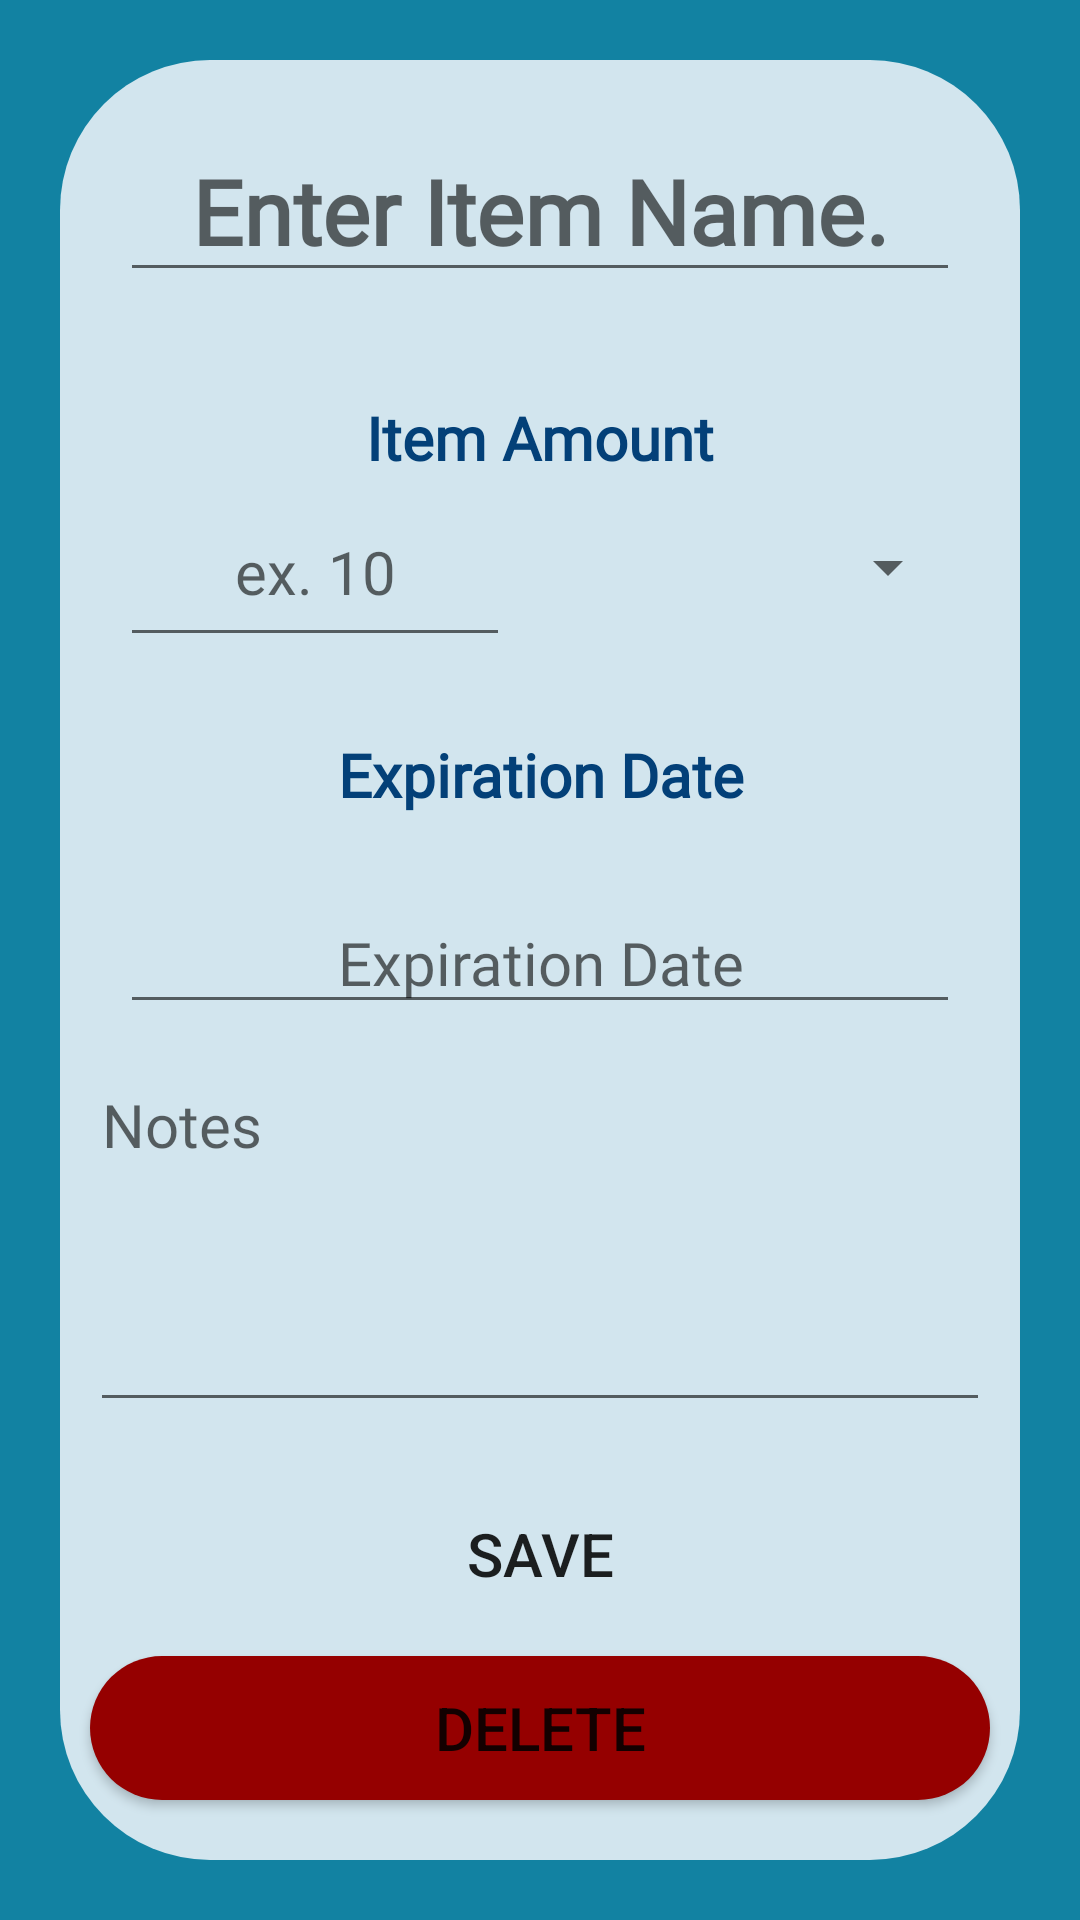

This screen was rendered from an Android layout file. Write that file and the resources it references.
<!-- AndroidManifest.xml: application theme Theme.OrderEZ -->
<!-- res/layout/activity_update_delete.xml -->
<?xml version="1.0" encoding="utf-8"?>
<FrameLayout xmlns:android="http://schemas.android.com/apk/res/android"
    xmlns:tools="http://schemas.android.com/tools"
    android:layout_width="match_parent"
    android:layout_height="match_parent"
    android:background="@color/lightblue">
    <LinearLayout

        android:layout_width="match_parent"
        android:layout_height="match_parent"
        android:layout_gravity="center_horizontal"
        android:layout_margin="20dp"
        android:background="@drawable/box"
        android:orientation="vertical"
        tools:context=".homepage.AddnewItems">

    <EditText
        android:id="@+id/editItemName"
        android:layout_width="match_parent"
        android:layout_height="wrap_content"
        android:layout_margin="20dp"
        android:layout_marginBottom="30dp"
        android:fontFamily="@font/poppins_regular"
        android:gravity="center"
        android:hint="Enter Item Name."
        android:textColor="@color/medblue"
        android:textStyle="bold"
        android:textSize="30sp"/>


    <TextView
        android:layout_width="match_parent"
        android:layout_height="wrap_content"
        android:layout_marginTop="15dp"
        android:gravity="center"
        android:text="Item Amount"
        android:textSize="20sp"
        android:textColor="@color/medblue"
        android:textStyle="bold"
        android:fontFamily="@font/poppins_regular" />


    <LinearLayout
        android:layout_width="match_parent"
        android:layout_height="wrap_content"
        android:orientation="horizontal"
        android:layout_weight="1">

        <LinearLayout
            android:layout_width="match_parent"
            android:layout_height="match_parent"
            android:layout_weight="1"
            android:orientation="vertical">

            <EditText
                android:id="@+id/editItemAmount"
                android:layout_width="match_parent"
                android:layout_height="match_parent"
                android:layout_marginStart="20dp"
                android:layout_marginEnd="10dp"
                android:gravity="center"
                android:hint="ex. 10"
                android:fontFamily="@font/poppins_regular"
                android:textColor="@color/darkblue"
                android:inputType="number|numberDecimal"
                android:textSize="20sp" />


        </LinearLayout>

        <LinearLayout
            android:layout_width="match_parent"
            android:layout_height="match_parent"
            android:layout_weight="1"
            android:orientation="vertical">

            <Spinner
                android:id="@+id/editItemUnit"
                android:layout_width="match_parent"
                android:layout_height="match_parent"
                android:layout_marginEnd="20dp"
                android:layout_marginStart="10dp"
                android:gravity="bottom|right"
                android:scrollbarSize="15dp"/>
        </LinearLayout>

    </LinearLayout>

    <LinearLayout
        android:layout_width="match_parent"
        android:layout_height="wrap_content"
        android:orientation="horizontal"
        android:layout_weight="1"/>

    <TextView
        android:layout_width="match_parent"
        android:layout_height="wrap_content"
        android:layout_margin="10dp"
        android:gravity="center"
        android:text="Expiration Date"
        android:textSize="20sp"
        android:textColor="@color/medblue"
        android:textStyle="bold"
        android:fontFamily="@font/poppins_regular" />


    <LinearLayout
        android:layout_width="match_parent"
        android:layout_height="wrap_content"
        android:orientation="horizontal"
        android:layout_weight="1">

        <LinearLayout
            android:layout_width="match_parent"
            android:layout_height="match_parent"
            android:layout_weight="1"
            android:orientation="vertical">

            <EditText
                android:id="@+id/editExpirationDate"
                android:layout_width="match_parent"
                android:layout_height="match_parent"
                android:layout_marginStart="20dp"
                android:layout_marginEnd="20dp"
                android:layout_marginTop="0dp"
                android:clickable="true"
                android:focusable="false"
                android:gravity="bottom|center"
                android:hint="Expiration Date"
                android:textColor="@color/darkblue"
                android:fontFamily="@font/poppins_regular"
                android:textSize="20sp"/>
        </LinearLayout>
    </LinearLayout>



    <LinearLayout
        android:layout_width="match_parent"
        android:layout_height="wrap_content"
        android:orientation="vertical"
        android:layout_weight="5">

        <EditText
            android:id="@+id/editMemo"
            android:layout_width="match_parent"
            android:layout_height="match_parent"
            android:layout_margin="10dp"
            android:gravity="top"
            android:hint="Notes"
            android:textColor="@color/darkblue"
            android:fontFamily="@font/poppins_regular"
            android:textSize="20sp"></EditText>
    </LinearLayout>
    <Button
        android:id="@+id/editSubmitBtn"
        android:layout_width="match_parent"
        android:layout_height="wrap_content"
        android:text="Save"
        android:textSize="20dp"
        android:background="@drawable/rounded_corner"
        android:layout_margin="10dp"/>

    <Button
        android:id="@+id/deleteBtn"
        android:layout_width="match_parent"
        android:layout_height="wrap_content"
        android:layout_marginStart="10dp"
        android:layout_marginEnd="10dp"
        android:layout_marginBottom="20dp"
        android:background="@drawable/rounded_del"
        android:text="Delete"
        android:textSize="20dp" />

</LinearLayout>
</FrameLayout>
<!-- resources referenced by this layout -->
<resources>
  <color name="darkblue">#001F54</color>
  <color name="lightblue">#1282A2</color>
  <color name="medblue">#034078</color>
  <!-- drawable box (drawable) -->
  <?xml version="1.0" encoding="utf-8"?>
  <selector xmlns:android="http://schemas.android.com/apk/res/android">
      <item>
          <shape android:shape="rectangle">
              <corners  android:radius="50dp"/>
              <solid android:color="@color/white"></solid>
          </shape>
      </item>
  </selector>
  <!-- drawable rounded_del (drawable) -->
  <?xml version="1.0" encoding="utf-8"?>
  <shape xmlns:android="http://schemas.android.com/apk/res/android">
      <corners  android:radius="50dp"/>
      <solid android:color="#950000"></solid>
  </shape>
  <style name="Theme.OrderEZ" parent="Theme.MaterialComponents.DayNight.NoActionBar">
          
          <item name="colorPrimary">@color/medblue</item>
          <item name="colorPrimaryVariant">@color/darkblue</item>
          <item name="colorOnPrimary">@color/white</item>
          
          <item name="colorSecondary">@color/lightblue</item>
          <item name="colorSecondaryVariant">@color/darkblue</item>
          <item name="colorOnSecondary">@color/black</item>
          
          <item name="android:statusBarColor" tools:targetApi="l">?attr/colorPrimaryVariant</item>
          
      </style>
  <color name="white">#D3FBFBFE</color>
  <color name="black">#FF000000</color>
</resources>
